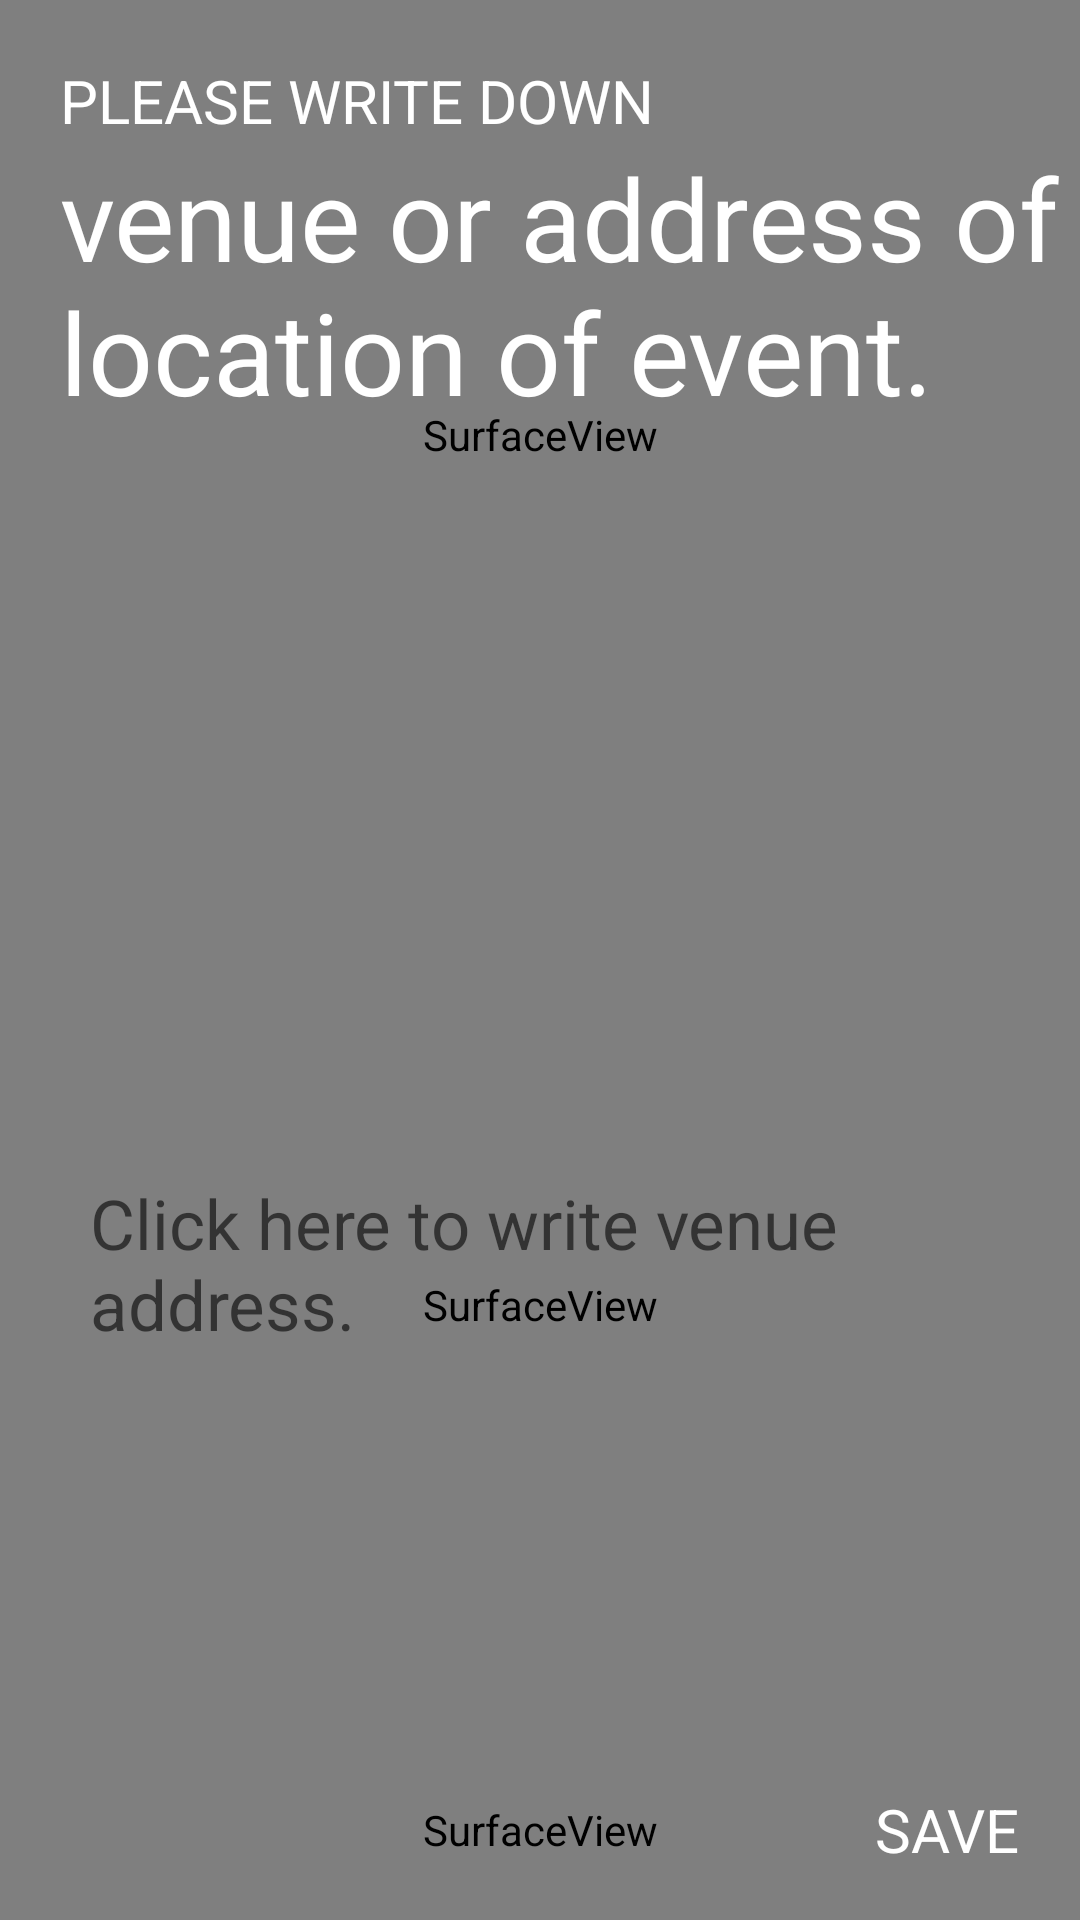

This screen was rendered from an Android layout file. Write that file and the resources it references.
<!-- AndroidManifest.xml: application theme DarkAppTheme -->
<!-- res/layout/ex_location.xml -->
<?xml version="1.0" encoding="utf-8"?>
<RelativeLayout xmlns:android="http://schemas.android.com/apk/res/android"
    android:orientation="vertical" android:layout_width="match_parent"
    android:layout_height="match_parent"
    android:background="@color/colorRed">
    <ScrollView
        android:layout_width="match_parent"
        android:layout_height="match_parent"
        android:fillViewport="true">
        <RelativeLayout
            android:layout_width="match_parent"
            android:layout_height="match_parent"
            android:orientation="vertical">

            
            <LinearLayout
                android:layout_width="match_parent"
                android:layout_height="match_parent"
                android:orientation="vertical"
                android:layout_marginBottom="60dp">

                
                <SurfaceView
                    android:layout_width="match_parent"
                    android:layout_height="match_parent"
                    android:background="@color/colorGreen"
                    android:id="@+id/sv_layName_top"
                    android:layout_weight="1"/>

                
                <SurfaceView
                    android:layout_width="match_parent"
                    android:layout_height="match_parent"
                    android:background="@color/colorGreenDark"
                    android:id="@+id/sv_layName_middle"
                    android:layout_weight="1"/>
            </LinearLayout>

            
            <SurfaceView
                android:layout_width="match_parent"
                android:layout_height="60dp"
                android:layout_alignParentBottom="true"
                android:background="@color/colorGreenDarkDark"
                android:id="@+id/sv_layName_bottom"/>

            
            <EditText
                android:layout_width="match_parent"
                android:layout_height="wrap_content"
                android:hint="Click here to write venue address."
                android:layout_above="@+id/sv_layName_bottom"
                android:layout_marginBottom="100dp"
                android:layout_marginLeft="30dp"
                android:layout_marginRight="30dp"
                android:background="@android:color/transparent"
                android:textSize="23dp"
                android:textColor="@color/colorWhite"
                android:paddingBottom="30dp"
                android:id="@+id/et_exlocation_answer"/>

            
            <LinearLayout
                android:layout_width="match_parent"
                android:layout_height="wrap_content"
                android:orientation="vertical"
                android:layout_marginTop="20dp"
                android:layout_marginLeft="20dp"
                android:layout_alignParentTop="true">
                <TextView
                    android:layout_width="match_parent"
                    android:layout_height="wrap_content"
                    android:text="PLEASE WRITE DOWN"
                    android:textColor="@color/colorWhite"
                    android:textSize="20dp"
                    android:id="@+id/tv_exLocation_text1"/>
                <TextView
                    android:layout_width="match_parent"
                    android:layout_height="wrap_content"
                    android:text="venue or address of location of event."
                    android:textColor="@color/colorWhite"
                    android:textSize="38dp"
                    android:id="@+id/tv_exLocation_text2"/>
            </LinearLayout>

            
            <TextView
                android:layout_width="wrap_content"
                android:layout_height="60dp"
                android:text="SAVE"
                android:textSize="20dp"
                android:layout_alignParentRight="true"
                android:layout_alignParentBottom="true"
                android:gravity="center"
                android:textColor="@color/colorWhite"
                android:id="@+id/tv_exLocation_save"
                android:paddingRight="20dp"
                android:paddingLeft="20dp"/>

        </RelativeLayout>
    </ScrollView>
</RelativeLayout>
<!-- resources referenced by this layout -->
<resources>
  <color name="colorGreen">#00C853</color>
  <color name="colorGreenDark">#01AA47</color>
  <color name="colorGreenDarkDark">#017D35</color>
  <color name="colorRed">#E53935</color>
  <color name="colorWhite">#ffffff</color>
  <style name="DarkAppTheme" parent="Base.Theme.AppCompat.Light.DarkActionBar">
          <item name="colorPrimary">@color/colorPrimary</item>
          <item name="colorPrimaryDark">@color/colorBlack</item>
          <item name="colorAccent">@color/colorPrimary</item>
      </style>
  <color name="colorPrimary">#E53935</color>
  <color name="colorBlack">#000000</color>
</resources>
